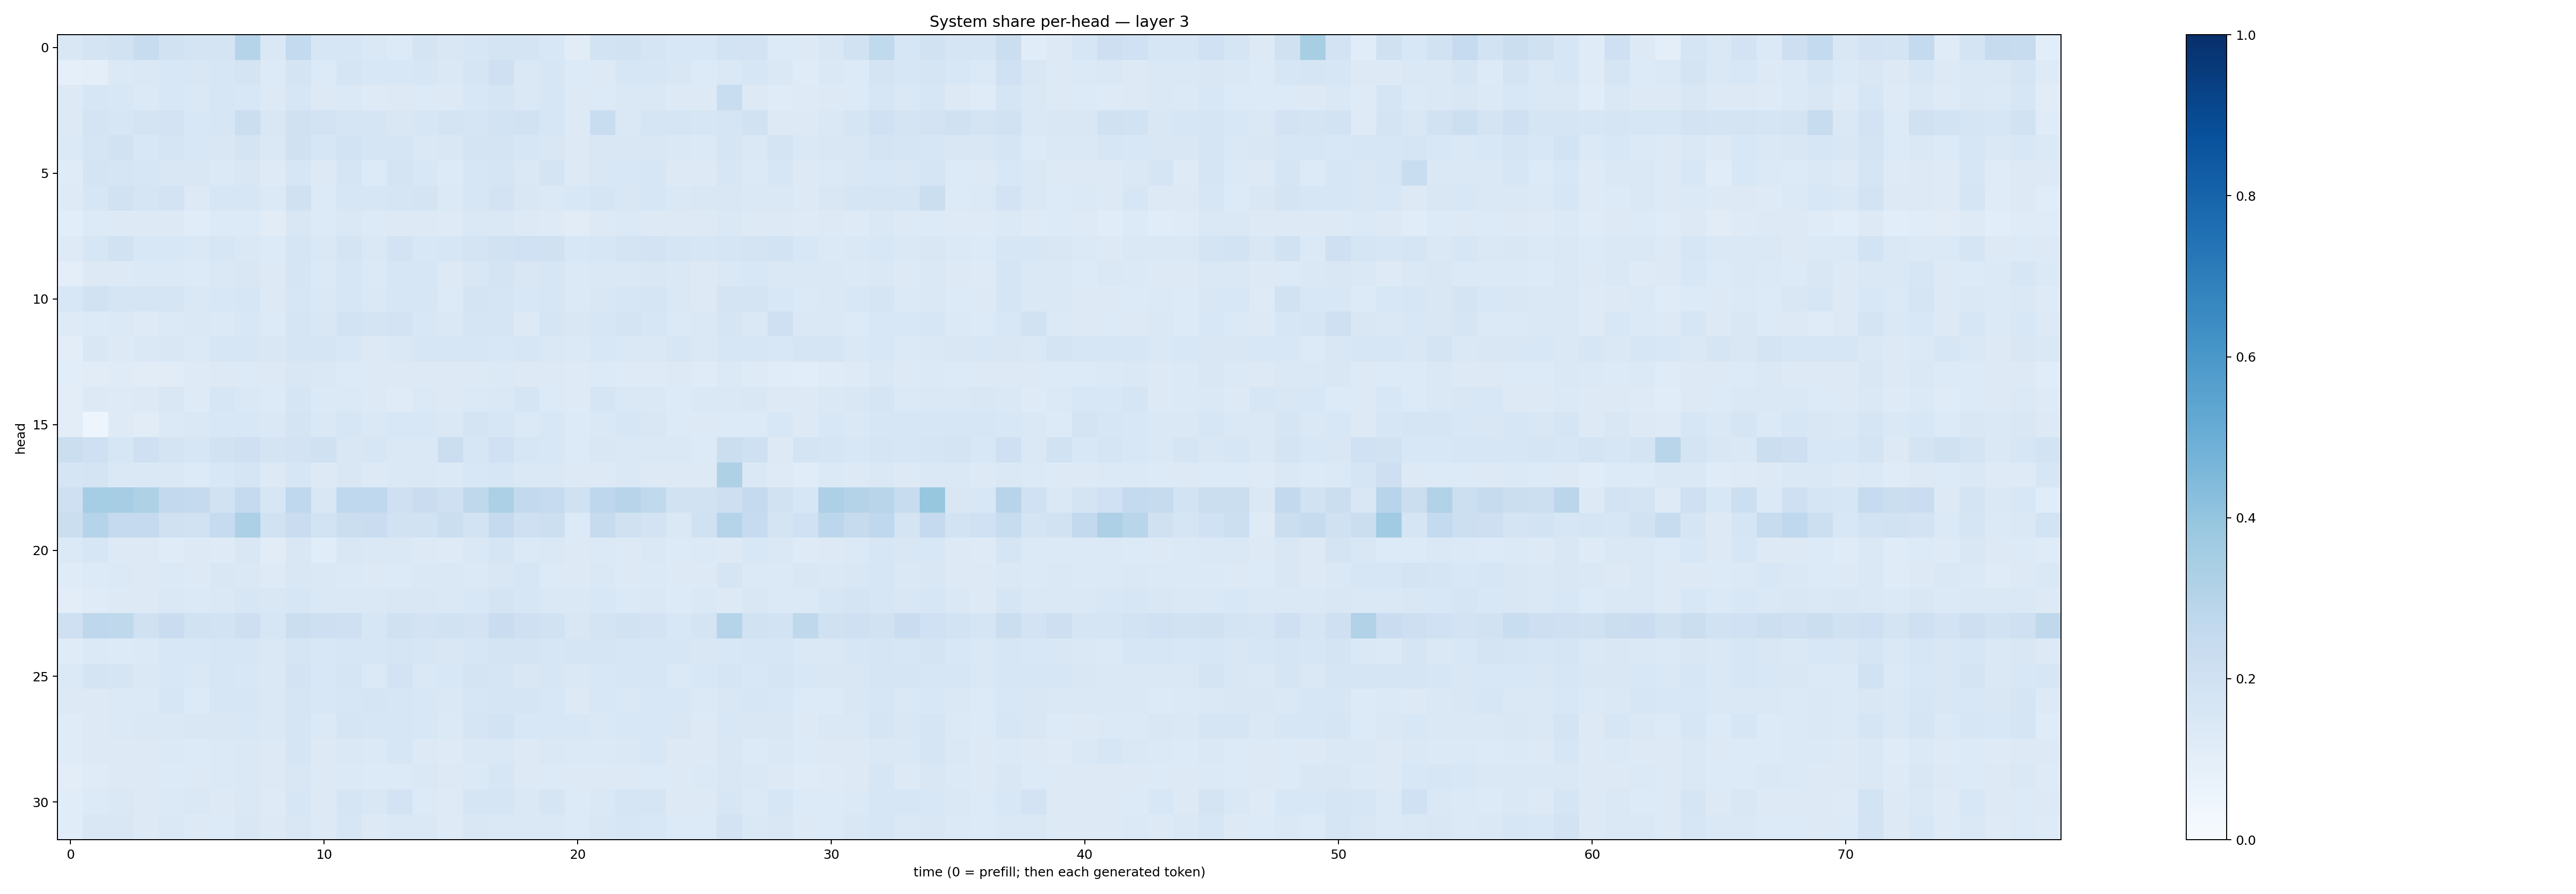

The table this chart was drawn from, first rows:
0.1504235, 0.17868198, 0.19005401, 0.23747212, 0.19309695, 0.17253728, 0.17626388, 0.29913625, 0.14830807, 0.25498953, 0.15883426, 0.16333707, 0.14198355, 0.13453177, 0.17248794, 0.1493251, 0.15772048, 0.17320092, 0.17504698, 0.15456772, 0.1131959, 0.18503076, 0.18780729, 0.16696386
0.09125, 0.09388, 0.1379, 0.148, 0.1533, 0.1518, 0.1564, 0.1748, 0.1335, 0.172, 0.1358, 0.1695, 0.1551, 0.154, 0.1607, 0.145, 0.1644, 0.2045, 0.1431, 0.1611, 0.1359, 0.1314, 0.1582, 0.163
0.1284, 0.1568, 0.1557, 0.1389, 0.1539, 0.1449, 0.1589, 0.1544, 0.1281, 0.1593, 0.1271, 0.137, 0.1214, 0.1323, 0.1355, 0.1252, 0.1543, 0.1714, 0.1481, 0.161, 0.1304, 0.134, 0.1423, 0.1408
0.1312, 0.1788, 0.1586, 0.1761, 0.1825, 0.1541, 0.1571, 0.2246, 0.1498, 0.1976, 0.1823, 0.1676, 0.1677, 0.1511, 0.1584, 0.1769, 0.1667, 0.1842, 0.1949, 0.1627, 0.1313, 0.2329, 0.146, 0.1656
0.1379, 0.1689, 0.1945, 0.1525, 0.1647, 0.1535, 0.1495, 0.1783, 0.1423, 0.1957, 0.1596, 0.1864, 0.1668, 0.1716, 0.1458, 0.1505, 0.1741, 0.1751, 0.1592, 0.1521, 0.132, 0.1516, 0.1511, 0.1488
0.1208, 0.1768, 0.1698, 0.1622, 0.1485, 0.1489, 0.1386, 0.1501, 0.1234, 0.1592, 0.1261, 0.1679, 0.1343, 0.1788, 0.1537, 0.1331, 0.1579, 0.1677, 0.1407, 0.172, 0.1255, 0.1515, 0.1553, 0.1626
0.1242, 0.1626, 0.1876, 0.166, 0.1807, 0.1324, 0.1564, 0.1597, 0.137, 0.1955, 0.1332, 0.1567, 0.1621, 0.1642, 0.1738, 0.1373, 0.1572, 0.1818, 0.152, 0.1402, 0.1553, 0.1654, 0.1503, 0.1564
0.1059, 0.1335, 0.1313, 0.1277, 0.1272, 0.1165, 0.1345, 0.1357, 0.1121, 0.1489, 0.134, 0.148, 0.1348, 0.1312, 0.1258, 0.1215, 0.1463, 0.148, 0.1318, 0.1245, 0.1127, 0.1302, 0.137, 0.1327
0.1232, 0.1617, 0.1932, 0.1562, 0.1538, 0.1426, 0.1615, 0.1478, 0.1337, 0.1694, 0.1473, 0.1782, 0.1462, 0.1834, 0.1536, 0.1611, 0.1771, 0.1879, 0.2007, 0.196, 0.1538, 0.1608, 0.1783, 0.1805
0.09376, 0.1326, 0.1293, 0.1382, 0.1384, 0.1367, 0.1409, 0.1501, 0.1301, 0.1702, 0.1394, 0.1637, 0.1395, 0.1577, 0.1598, 0.132, 0.1492, 0.1732, 0.1486, 0.1625, 0.1391, 0.1416, 0.1411, 0.1511
0.1526, 0.193, 0.1717, 0.1696, 0.1668, 0.1448, 0.154, 0.1598, 0.127, 0.1605, 0.145, 0.1632, 0.1457, 0.1581, 0.1584, 0.1335, 0.1753, 0.1653, 0.1536, 0.1569, 0.1368, 0.149, 0.1617, 0.1684
0.1246, 0.1349, 0.1397, 0.1226, 0.1396, 0.1438, 0.1381, 0.1543, 0.1362, 0.1681, 0.1508, 0.1838, 0.1777, 0.1815, 0.1558, 0.1436, 0.167, 0.1669, 0.1306, 0.1649, 0.1518, 0.1591, 0.1721, 0.1578
0.1028, 0.1517, 0.1297, 0.1456, 0.151, 0.1393, 0.1617, 0.1605, 0.1515, 0.1695, 0.1703, 0.1544, 0.1276, 0.1423, 0.1574, 0.1565, 0.1593, 0.1541, 0.1599, 0.1409, 0.1376, 0.1545, 0.1425, 0.1452
0.1066, 0.1113, 0.1202, 0.1117, 0.1112, 0.1217, 0.1317, 0.1345, 0.1252, 0.1517, 0.1416, 0.134, 0.1251, 0.1311, 0.1265, 0.1326, 0.1298, 0.1378, 0.1301, 0.1255, 0.1215, 0.135, 0.1245, 0.1226
0.1024, 0.1278, 0.1236, 0.1318, 0.1511, 0.1238, 0.1615, 0.1479, 0.1353, 0.1653, 0.1374, 0.1375, 0.1312, 0.121, 0.1377, 0.1285, 0.1376, 0.1434, 0.1665, 0.1346, 0.125, 0.1655, 0.1414, 0.1439
0.1029, 0.04731, 0.1243, 0.1131, 0.1381, 0.1446, 0.1553, 0.1524, 0.1419, 0.178, 0.1431, 0.1617, 0.143, 0.1537, 0.1548, 0.148, 0.1733, 0.1629, 0.1392, 0.1531, 0.1344, 0.1479, 0.1622, 0.1518
0.219, 0.2039, 0.1639, 0.2065, 0.1725, 0.1592, 0.1908, 0.204, 0.1766, 0.1835, 0.1962, 0.1516, 0.1619, 0.1476, 0.1439, 0.2193, 0.1599, 0.1999, 0.159, 0.1541, 0.1348, 0.1489, 0.1476, 0.1423
0.166, 0.1723, 0.1433, 0.1457, 0.1461, 0.1342, 0.1553, 0.1668, 0.1326, 0.1569, 0.1314, 0.1501, 0.1264, 0.1447, 0.1417, 0.1381, 0.1539, 0.1582, 0.1424, 0.1455, 0.1317, 0.1295, 0.1444, 0.1314
0.2064, 0.3551, 0.3491, 0.3226, 0.2596, 0.2522, 0.1898, 0.2503, 0.1576, 0.2658, 0.1491, 0.2691, 0.2661, 0.2075, 0.2281, 0.2036, 0.2707, 0.332, 0.2582, 0.2465, 0.1957, 0.2757, 0.2936, 0.2646
0.2226, 0.3017, 0.2519, 0.2508, 0.1964, 0.1945, 0.249, 0.3307, 0.1951, 0.2296, 0.1858, 0.2258, 0.2274, 0.1926, 0.1926, 0.2192, 0.1847, 0.2507, 0.2043, 0.2155, 0.1364, 0.2447, 0.1981, 0.1817
0.1383, 0.158, 0.1319, 0.126, 0.1175, 0.126, 0.1222, 0.1493, 0.1117, 0.1498, 0.1162, 0.1509, 0.1436, 0.141, 0.1311, 0.1213, 0.143, 0.168, 0.1393, 0.1466, 0.1292, 0.1399, 0.1285, 0.1469
0.1186, 0.1333, 0.1398, 0.1315, 0.1383, 0.132, 0.1506, 0.142, 0.1246, 0.151, 0.1436, 0.1392, 0.1267, 0.1365, 0.141, 0.1442, 0.1402, 0.1521, 0.1574, 0.1366, 0.126, 0.1482, 0.1311, 0.1374
0.1027, 0.1191, 0.1294, 0.1302, 0.141, 0.1395, 0.1434, 0.1565, 0.1487, 0.1606, 0.1442, 0.1476, 0.1439, 0.1487, 0.1494, 0.1458, 0.1532, 0.179, 0.1586, 0.1478, 0.1409, 0.1548, 0.1406, 0.1477
0.2064, 0.2769, 0.2699, 0.1984, 0.2303, 0.1898, 0.1858, 0.2109, 0.158, 0.222, 0.2133, 0.2071, 0.1607, 0.1989, 0.1822, 0.1878, 0.1829, 0.2297, 0.2076, 0.1936, 0.1517, 0.1792, 0.1919, 0.1821
0.1181, 0.1405, 0.135, 0.1377, 0.1557, 0.1551, 0.1635, 0.1571, 0.1428, 0.1654, 0.1533, 0.1612, 0.157, 0.1685, 0.1573, 0.1488, 0.1598, 0.1741, 0.1721, 0.1638, 0.1647, 0.1698, 0.1601, 0.1592
0.1368, 0.1746, 0.1717, 0.1463, 0.1549, 0.1475, 0.1623, 0.1543, 0.1409, 0.1813, 0.1534, 0.1669, 0.1394, 0.1817, 0.1482, 0.1555, 0.175, 0.1654, 0.15, 0.1617, 0.142, 0.1526, 0.1626, 0.1625
0.1322, 0.1258, 0.137, 0.1368, 0.1582, 0.1328, 0.1586, 0.1595, 0.1481, 0.17, 0.1526, 0.1617, 0.1662, 0.159, 0.1557, 0.144, 0.1567, 0.1664, 0.1646, 0.1538, 0.127, 0.1541, 0.1472, 0.1541
0.1201, 0.1275, 0.1388, 0.1447, 0.1472, 0.1519, 0.1489, 0.1539, 0.1411, 0.169, 0.1371, 0.1689, 0.1632, 0.1582, 0.1535, 0.1388, 0.1696, 0.1856, 0.1544, 0.1537, 0.1529, 0.1476, 0.1552, 0.1542
0.1174, 0.1314, 0.1275, 0.1327, 0.1386, 0.136, 0.1371, 0.1419, 0.1314, 0.1644, 0.1276, 0.145, 0.1375, 0.157, 0.1255, 0.1222, 0.1453, 0.1413, 0.1295, 0.1445, 0.1372, 0.1406, 0.1483, 0.1556
0.105, 0.1175, 0.1256, 0.1292, 0.1352, 0.1312, 0.1395, 0.1452, 0.1295, 0.1512, 0.1258, 0.1399, 0.1359, 0.1339, 0.1414, 0.1305, 0.1401, 0.1605, 0.1273, 0.1343, 0.132, 0.1278, 0.1328, 0.135
0.117, 0.1354, 0.1474, 0.1273, 0.1404, 0.1429, 0.1292, 0.1407, 0.1237, 0.1584, 0.1307, 0.1697, 0.1506, 0.1808, 0.1362, 0.1249, 0.17, 0.1643, 0.1451, 0.1706, 0.1355, 0.1458, 0.1648, 0.1689
0.1171, 0.1496, 0.1493, 0.1262, 0.1446, 0.1272, 0.1361, 0.1492, 0.1314, 0.1505, 0.1256, 0.1606, 0.13, 0.1416, 0.144, 0.1247, 0.1506, 0.1472, 0.1421, 0.1413, 0.1346, 0.1502, 0.1569, 0.1525
